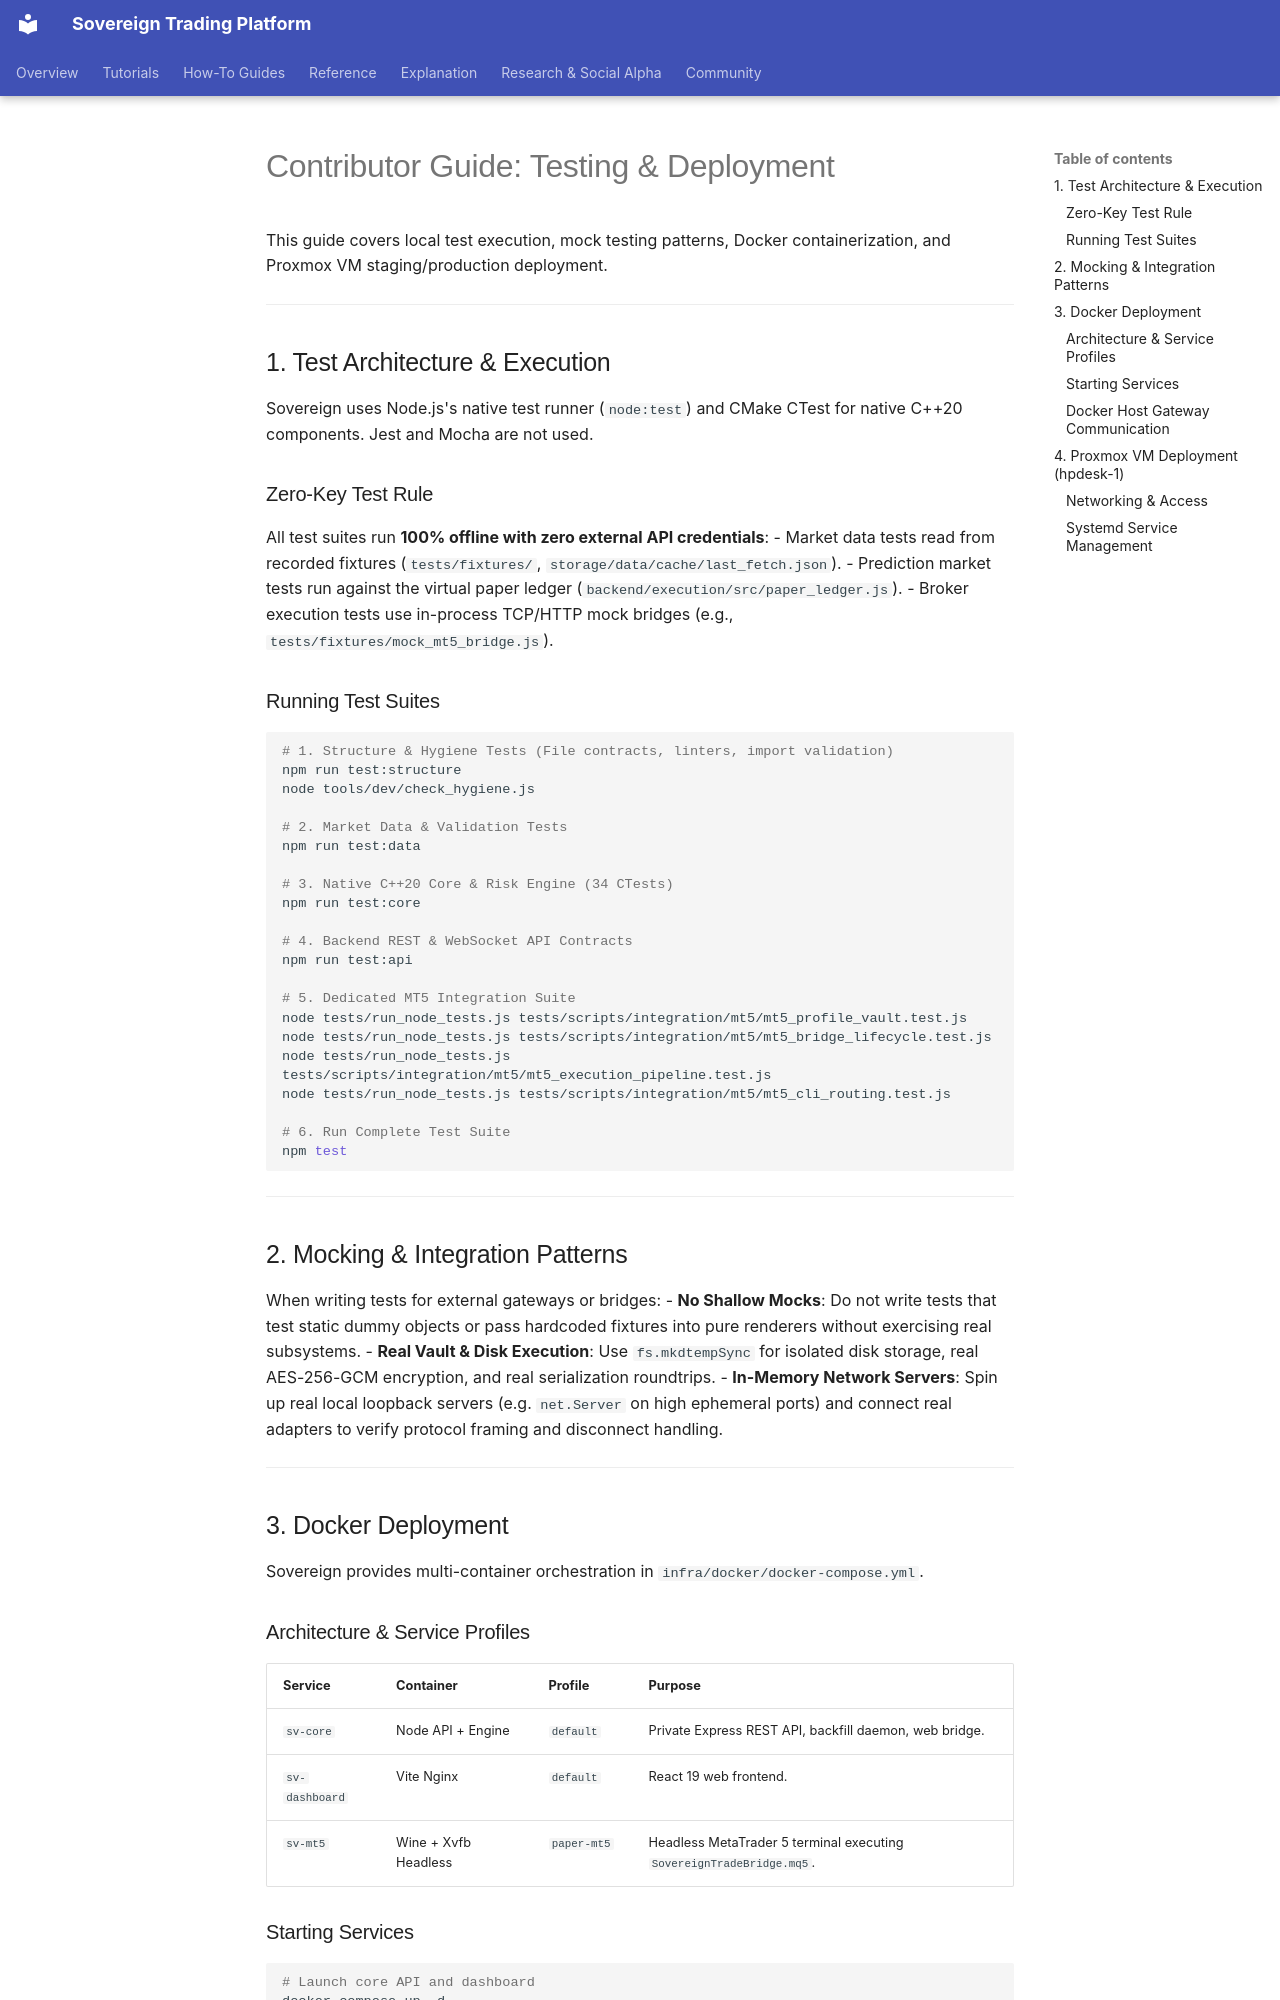

repository: vgbn2/personal_finance_draft · page: how_to/deployment_and_testing/index.html · generator: mkdocs

# Contributor Guide: Testing & Deployment

This guide covers local test execution, mock testing patterns, Docker containerization, and Proxmox VM staging/production deployment.

---

## 1. Test Architecture & Execution

Sovereign uses Node.js's native test runner (`node:test`) and CMake CTest for native C++20 components. Jest and Mocha are not used.

### Zero-Key Test Rule
All test suites run **100% offline with zero external API credentials**:
- Market data tests read from recorded fixtures (`tests/fixtures/`, `storage/data/cache/last_fetch.json`).
- Prediction market tests run against the virtual paper ledger (`backend/execution/src/paper_ledger.js`).
- Broker execution tests use in-process TCP/HTTP mock bridges (e.g., `tests/fixtures/mock_mt5_bridge.js`).

### Running Test Suites

```bash
# 1. Structure & Hygiene Tests (File contracts, linters, import validation)
npm run test:structure
node tools/dev/check_hygiene.js

# 2. Market Data & Validation Tests
npm run test:data

# 3. Native C++20 Core & Risk Engine (34 CTests)
npm run test:core

# 4. Backend REST & WebSocket API Contracts
npm run test:api

# 5. Dedicated MT5 Integration Suite
node tests/run_node_tests.js tests/scripts/integration/mt5/mt5_profile_vault.test.js
node tests/run_node_tests.js tests/scripts/integration/mt5/mt5_bridge_lifecycle.test.js
node tests/run_node_tests.js tests/scripts/integration/mt5/mt5_execution_pipeline.test.js
node tests/run_node_tests.js tests/scripts/integration/mt5/mt5_cli_routing.test.js

# 6. Run Complete Test Suite
npm test
```

---

## 2. Mocking & Integration Patterns

When writing tests for external gateways or bridges:
- **No Shallow Mocks**: Do not write tests that test static dummy objects or pass hardcoded fixtures into pure renderers without exercising real subsystems.
- **Real Vault & Disk Execution**: Use `fs.mkdtempSync` for isolated disk storage, real AES-256-GCM encryption, and real serialization roundtrips.
- **In-Memory Network Servers**: Spin up real local loopback servers (e.g. `net.Server` on high ephemeral ports) and connect real adapters to verify protocol framing and disconnect handling.

---

## 3. Docker Deployment

Sovereign provides multi-container orchestration in `infra/docker/docker-compose.yml`.
